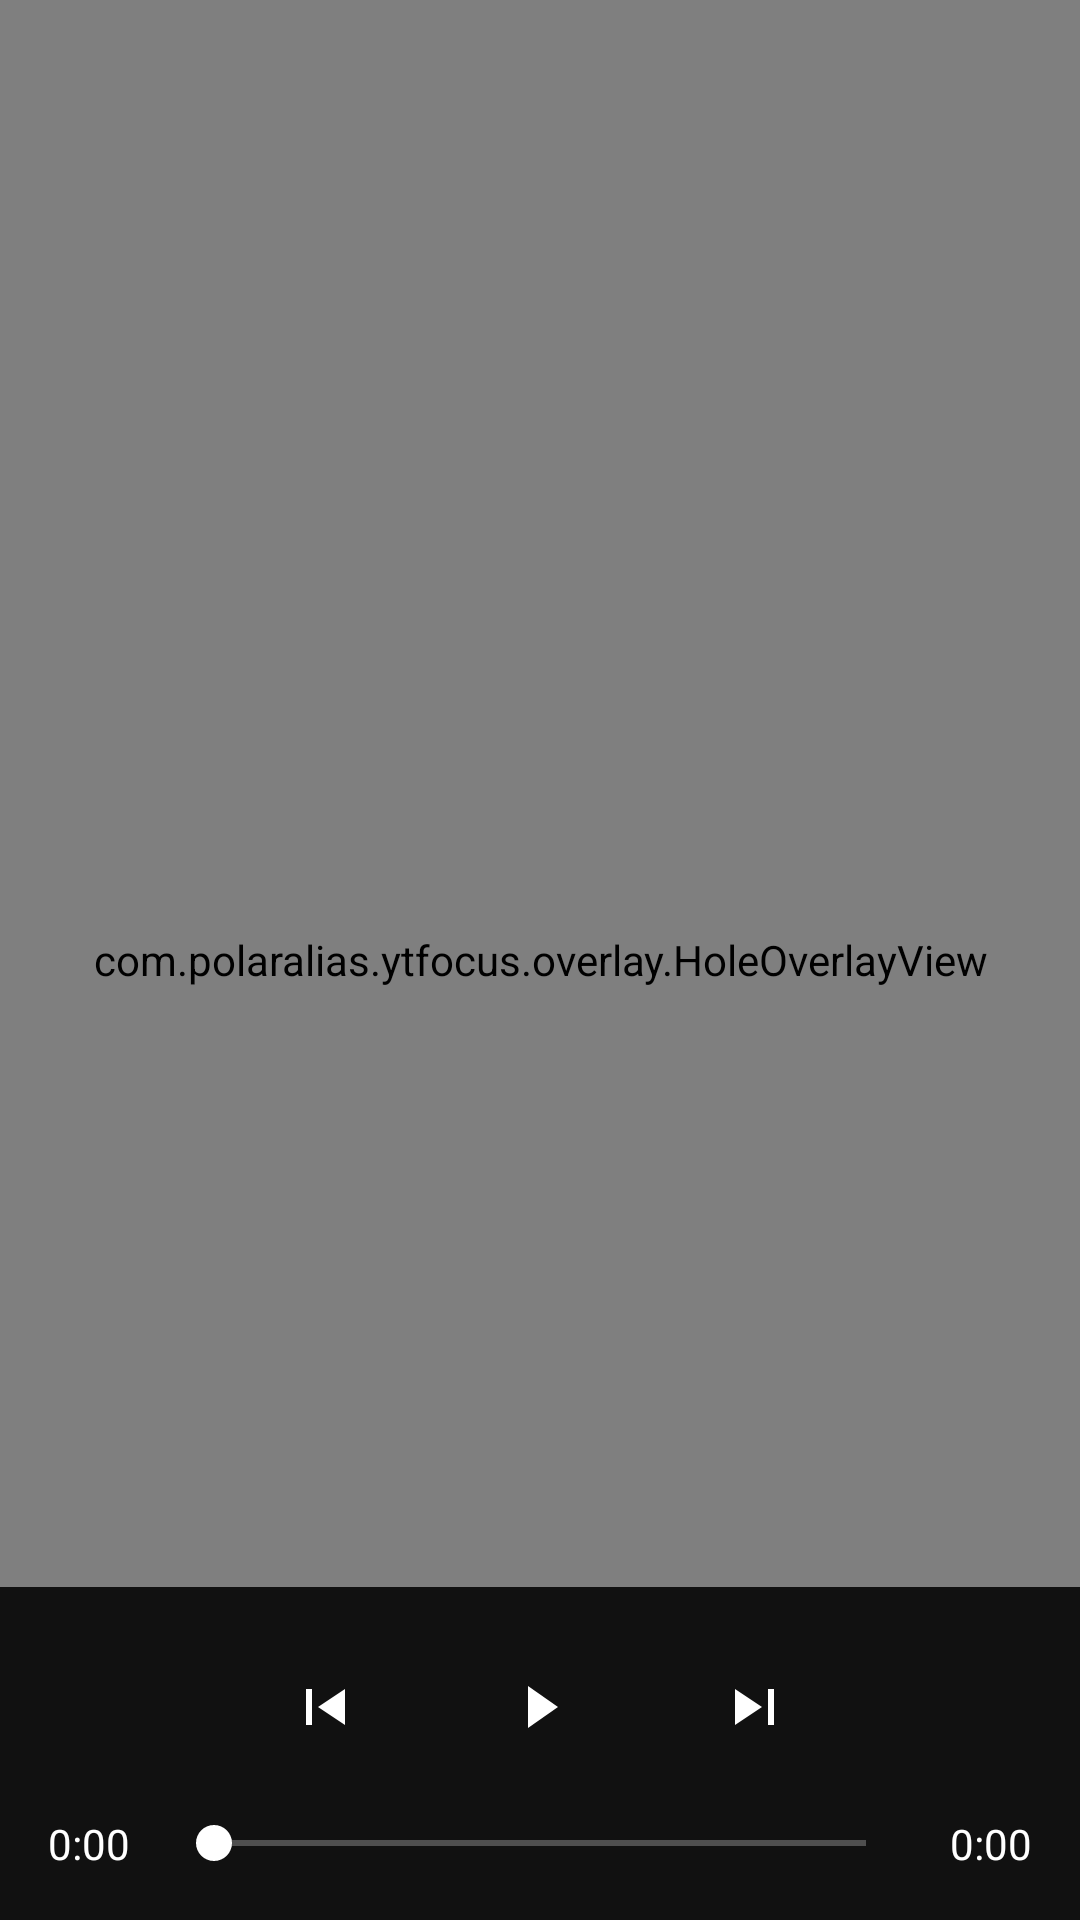

Write the Android layout XML for this screen, with the resource values it uses.
<!-- AndroidManifest.xml: application theme Theme.YTFocus -->
<!-- res/layout/service_overlay.xml -->
<?xml version="1.0" encoding="utf-8"?>
<FrameLayout xmlns:android="http://schemas.android.com/apk/res/android"
    android:layout_width="match_parent"
    android:layout_height="match_parent">

    <com.example.ytfocus.overlay.HoleOverlayView
        android:id="@+id/holeView"
        android:layout_width="match_parent"
        android:layout_height="match_parent" />

    <LinearLayout
        android:id="@+id/controlBar"
        android:layout_width="match_parent"
        android:layout_height="wrap_content"
        android:layout_gravity="bottom"
        android:background="@color/control_bar_background"
        android:orientation="vertical"
        android:padding="16dp">

        <LinearLayout
            android:layout_width="match_parent"
            android:layout_height="wrap_content"
            android:gravity="center"
            android:orientation="horizontal">

            <ImageButton
                android:id="@+id/buttonPrevious"
                android:layout_width="48dp"
                android:layout_height="48dp"
                android:background="@android:color/transparent"
                android:contentDescription="@string/media_previous"
                android:scaleType="centerInside"
                android:src="@drawable/ic_previous"
                android:tint="@color/control_icon_tint" />

            <ImageButton
                android:id="@+id/buttonPlayPause"
                android:layout_width="48dp"
                android:layout_height="48dp"
                android:layout_marginStart="24dp"
                android:layout_marginEnd="24dp"
                android:background="@android:color/transparent"
                android:contentDescription="@string/media_play"
                android:scaleType="centerInside"
                android:src="@drawable/ic_play"
                android:tint="@color/control_icon_tint" />

            <ImageButton
                android:id="@+id/buttonNext"
                android:layout_width="48dp"
                android:layout_height="48dp"
                android:background="@android:color/transparent"
                android:contentDescription="@string/media_next"
                android:scaleType="centerInside"
                android:src="@drawable/ic_next"
                android:tint="@color/control_icon_tint" />
        </LinearLayout>

        <LinearLayout
            android:layout_width="match_parent"
            android:layout_height="wrap_content"
            android:layout_marginTop="12dp"
            android:gravity="center_vertical"
            android:orientation="horizontal">

            <TextView
                android:id="@+id/elapsedTime"
                android:layout_width="wrap_content"
                android:layout_height="wrap_content"
                android:layout_marginEnd="12dp"
                android:text="0:00"
                android:textColor="@color/control_icon_tint"
                android:textSize="14sp" />

            <SeekBar
                android:id="@+id/seekBar"
                android:layout_width="0dp"
                android:layout_height="wrap_content"
                android:layout_weight="1"
                android:max="1000"
                android:progress="0"
                android:progressBackgroundTint="@color/control_icon_tint"
                android:progressTint="@color/control_icon_tint"
                android:thumbTint="@color/control_icon_tint" />

            <TextView
                android:id="@+id/totalTime"
                android:layout_width="wrap_content"
                android:layout_height="wrap_content"
                android:layout_marginStart="12dp"
                android:text="0:00"
                android:textColor="@color/control_icon_tint"
                android:textSize="14sp" />
        </LinearLayout>
    </LinearLayout>
</FrameLayout>
<!-- resources referenced by this layout -->
<resources>
  <color name="control_bar_background">#FF111111</color>
  <color name="control_icon_tint">#FFFFFFFF</color>
  <!-- drawable ic_next (drawable) -->
  <vector xmlns:android="http://schemas.android.com/apk/res/android" android:width="24dp" android:height="24dp" android:viewportWidth="24" android:viewportHeight="24">
      <path android:fillColor="#FFFFFFFF" android:pathData="M16,6h2v12h-2z" />
      <path android:fillColor="#FFFFFFFF" android:pathData="M5,6l9,6-9,6z" />
  </vector>
  <!-- drawable ic_play (drawable) -->
  <vector xmlns:android="http://schemas.android.com/apk/res/android" android:width="24dp" android:height="24dp" android:viewportWidth="24" android:viewportHeight="24">
      <path android:fillColor="#FFFFFFFF" android:pathData="M8,5l10,7-10,7z" />
  </vector>
  <!-- drawable ic_previous (drawable) -->
  <vector xmlns:android="http://schemas.android.com/apk/res/android" android:width="24dp" android:height="24dp" android:viewportWidth="24" android:viewportHeight="24">
      <path android:fillColor="#FFFFFFFF" android:pathData="M6,6h2v12H6z" />
      <path android:fillColor="#FFFFFFFF" android:pathData="M19,6l-9,6 9,6z" />
  </vector>
  <string name="media_next">Next</string>
  <string name="media_play">Play</string>
  <string name="media_previous">Previous</string>
  <style name="Theme.YTFocus" parent="Theme.Material3.DayNight.NoActionBar">
          <item name="android:colorBackground">@color/black_mask</item>
          <item name="android:statusBarColor">@color/black_mask</item>
          <item name="android:navigationBarColor">@color/black_mask</item>
          <item name="android:windowFullscreen">false</item>
          <item name="android:windowLightStatusBar">false</item>
          <item name="android:windowLightNavigationBar">false</item>
          <item name="materialThemeOverlay">@style/ThemeOverlay.Material3.Dark</item>
      </style>
  <color name="black_mask">#FF000000</color>
</resources>
